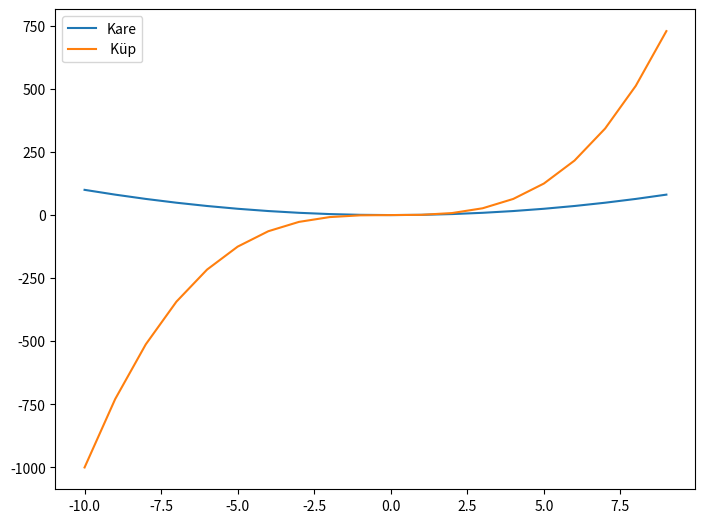

Source code (Python):
import matplotlib.pyplot as plt
import numpy as np

x = np.linspace(-10, 9, 20)
y = x ** 3
z = x ** 2
figure = plt.figure()

# axes = figure.add_axes([0.1,0.1,0.8,0.8])        # değerler 1 olursa ekranın tamamını kaplar
#                                                 # (soldan sağa, aşağıdan yukarı) -> konum ayarları, (sağdan sola, aşağıdan yukarıya) -> boyut ayarları
# axes.plot(x,y,"b")
# axes.set_xlabel("X Ekseni")
# axes.set_ylabel("Y Ekseni")
# axes.set_title("Küp")
#
# axes = figure.add_axes([0.15,0.6,0.25,0.25])        # değerler 1 olursa ekranın tamamını kaplar
#                                                 # soldan sağa, aşağıdan yukarı, sağdan sola, yukardan aşağıya kaydırma yapa
#
# axes.plot(x,z,"r")
# axes.set_xlabel("X Ekseni")
# axes.set_ylabel("Y Ekseni")
# axes.set_title("Kare")

# plt.legend()                                              # sol üstte grafiklerin özetini veriyor

axes = figure.add_axes([0,0,1,1])

axes.plot(x, z, label = "Kare")
axes.plot(x, y, label=" Küp")
axes.legend(loc=2)                                          # 1 sol üst, 2 sağ üst, 3 sol alt, 4 sağ alt

plt.show()